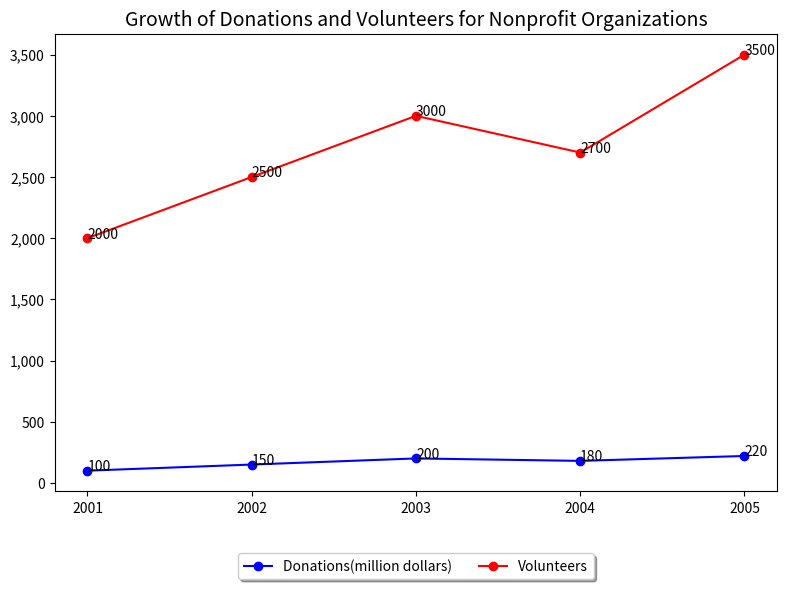

Write Python code to recreate this figure. (Note: this script raises an exception after producing the figure.)

import matplotlib.pyplot as plt
from matplotlib.ticker import FuncFormatter
import numpy as np

#data
year = [2001,2002,2003,2004,2005]
donations = [100,150,200,180,220]
volunteers = [2000,2500,3000,2700,3500]

#plot
fig,ax = plt.subplots(figsize=(8,6))
ax.plot(year,donations,label='Donations(million dollars)',color='b', marker='o')
ax.plot(year,volunteers,label='Volunteers',color='r', marker='o')

ax.xaxis.set_major_locator(plt.MaxNLocator(5))
ax.yaxis.set_major_formatter(FuncFormatter(lambda x, p: format(int(x), ',')))

# add a legend
ax.legend(loc='upper center', bbox_to_anchor=(0.5, -0.12),
          fancybox=True, shadow=True, ncol=5)

# add text annotation to each data point
for i,Donation in enumerate(donations):
    ax.annotate(Donation,(year[i],donations[i]), fontsize=10)
for i,Volunteer in enumerate(volunteers):
    ax.annotate(Volunteer,(year[i],volunteers[i]), fontsize=10)

# add title
ax.set_title("Growth of Donations and Volunteers for Nonprofit Organizations", fontsize=14)

plt.tight_layout()
plt.savefig('line chart/png/165.png')
plt.clf()
